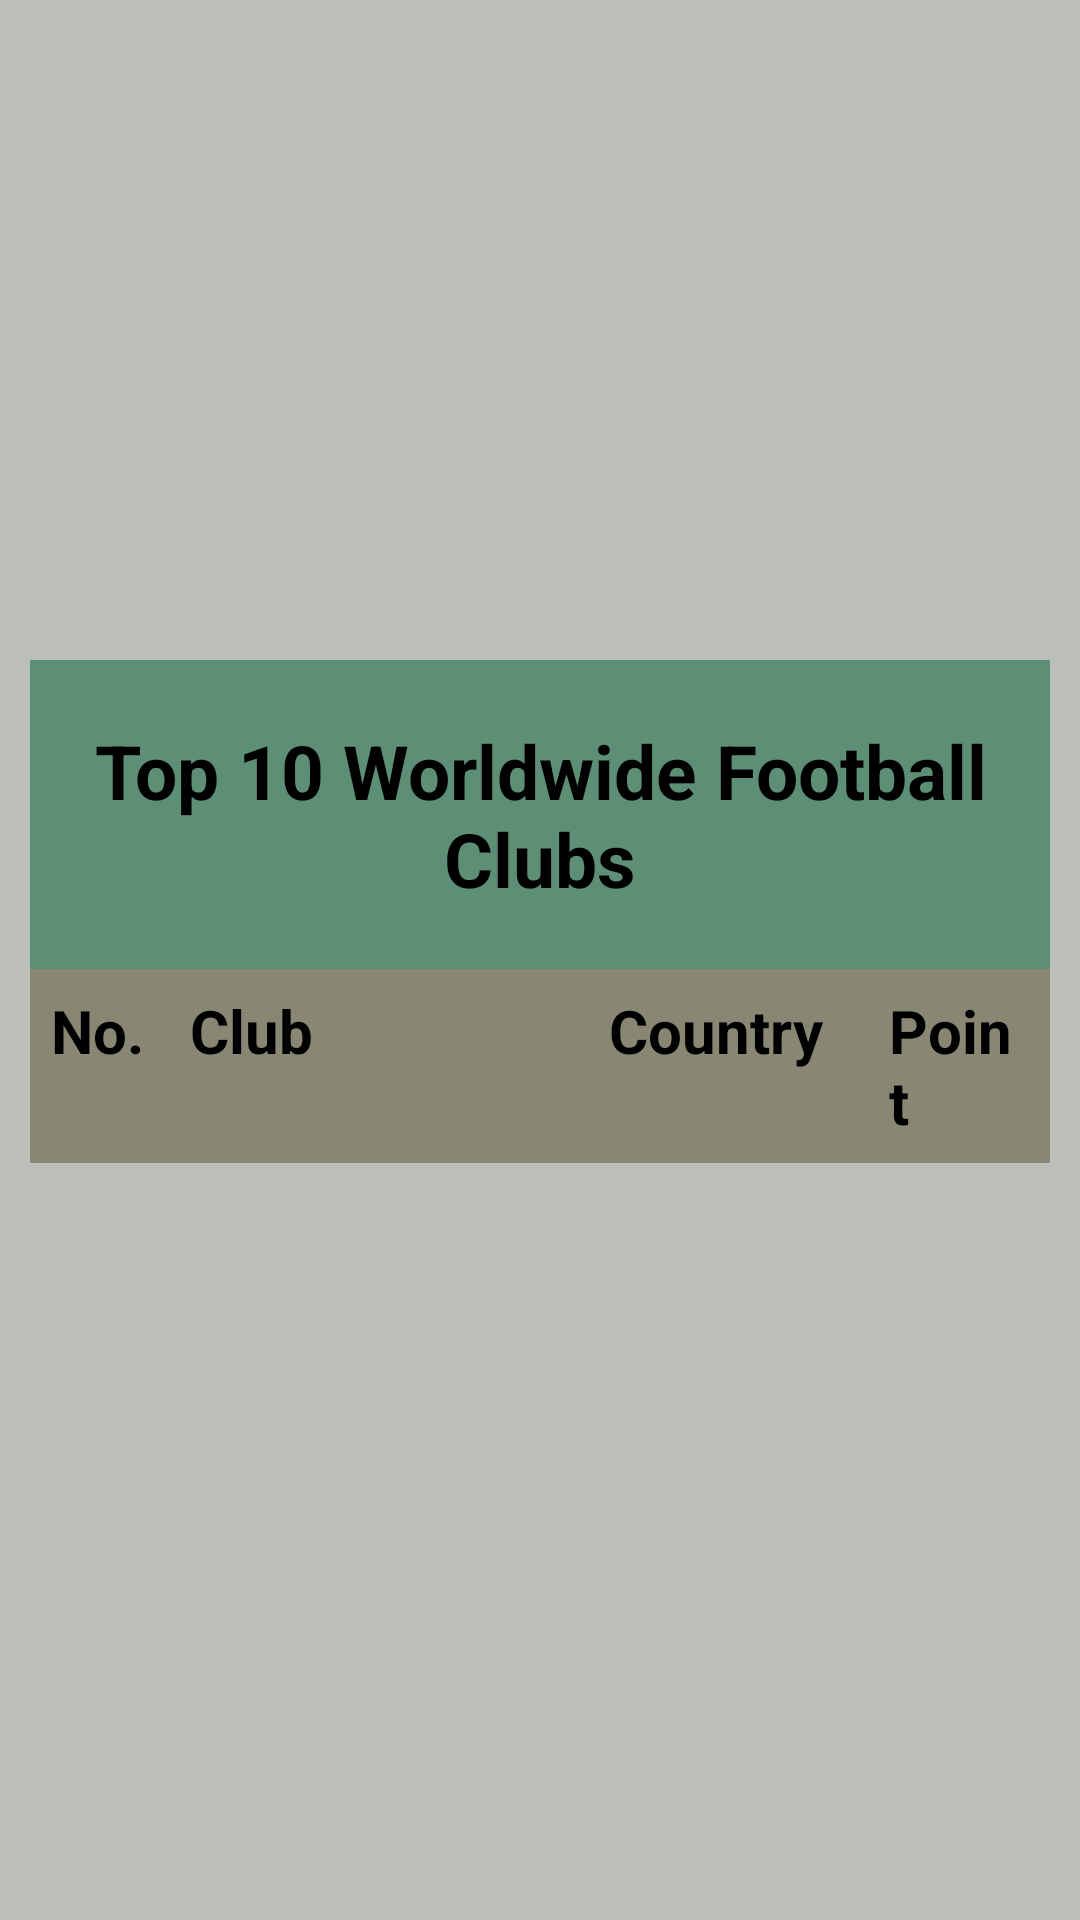

Here is an Android app screen rendered from its layout file. Give the layout XML and the strings, colors and styles it references.
<!-- AndroidManifest.xml: application theme Theme.FootballDataClub -->
<!-- res/layout/fragment_home.xml -->
<?xml version="1.0" encoding="utf-8"?>
<ScrollView
    xmlns:android="http://schemas.android.com/apk/res/android"
    android:layout_width="match_parent"
    android:layout_height="match_parent"
    android:fillViewport="true"
    android:background="#BBBFB8">
    <LinearLayout
        android:layout_width="match_parent"
        android:layout_height="wrap_content"
        android:orientation="vertical"
        android:paddingStart="10dp"
        android:paddingEnd="10dp">
        <androidx.viewpager2.widget.ViewPager2
            android:id="@+id/slideShowContainer"
            android:layout_width="match_parent"
            android:layout_height="200dp"
            android:orientation="horizontal"
            android:layout_marginTop="10dp"
            android:layout_marginBottom="10dp"/>
        <LinearLayout
            android:layout_width="match_parent"
            android:layout_height="wrap_content"
            android:orientation="vertical"
            android:background="#5C8F75">
            <TextView
                android:layout_width="match_parent"
                android:layout_height="wrap_content"
                android:text="@string/top_10_worldwide_football_clubs"
                android:textSize="25sp"
                android:textColor="#000000"
                android:layout_marginTop="20dp"
                android:layout_marginBottom="20dp"
                android:gravity="center_horizontal"
                android:textStyle="bold"/>
            <LinearLayout
                android:layout_width="match_parent"
                android:layout_height="wrap_content"
                android:orientation="horizontal"
                android:background="#888774"
                android:padding="7dp">
                <TextView
                    android:layout_width="0dp"
                    android:layout_height="wrap_content"
                    android:layout_weight="1"
                    android:text="@string/no"
                    android:textSize="20sp"
                    android:textStyle="bold"
                    android:textColor="#000000"/>
                <TextView
                    android:layout_width="0dp"
                    android:layout_height="wrap_content"
                    android:layout_weight="3"
                    android:text="@string/club"
                    android:textSize="20sp"
                    android:textStyle="bold"
                    android:textColor="#000000"/>
                <TextView
                    android:layout_width="0dp"
                    android:layout_height="wrap_content"
                    android:layout_weight="2"
                    android:text="@string/country"
                    android:textSize="20sp"
                    android:textStyle="bold"
                    android:textColor="#000000"/>
                <TextView
                    android:layout_width="0dp"
                    android:layout_height="wrap_content"
                    android:layout_weight="1"
                    android:text="@string/point"
                    android:textSize="20sp"
                    android:textStyle="bold"
                    android:textColor="#000000"/>
            </LinearLayout>
            <androidx.recyclerview.widget.RecyclerView
                android:id="@+id/viewClubs"
                android:layout_width="match_parent"
                android:layout_height="wrap_content"
                android:nestedScrollingEnabled="false"/>
        </LinearLayout>
    </LinearLayout>
</ScrollView>
<!-- resources referenced by this layout -->
<resources>
  <string name="club">Club</string>
  <string name="country">Country</string>
  <string name="no">No.</string>
  <string name="point">Point</string>
  <string name="top_10_worldwide_football_clubs">Top 10 Worldwide Football Clubs</string>
  <style name="Theme.FootballDataClub" parent="Theme.AppCompat.Light.NoActionBar" />
</resources>
